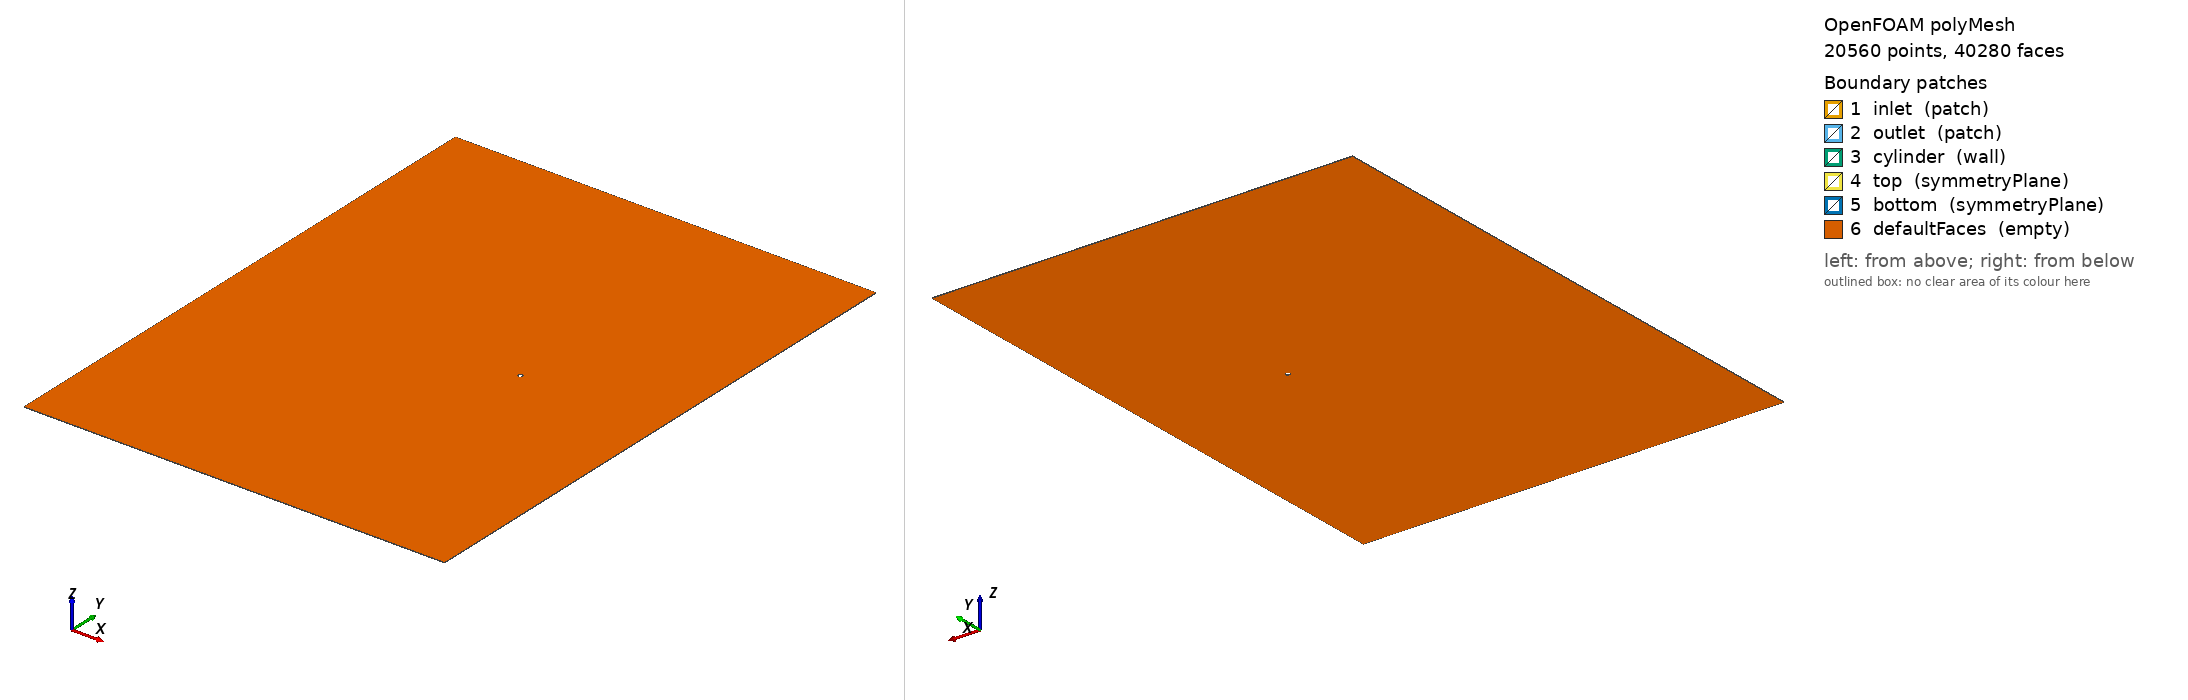

OpenFOAM case: the committed polyMesh, 20560 points, 40280 faces. Boundary patches (legend numbers): 1 inlet (patch), 2 outlet (patch), 3 cylinder (wall), 4 top (symmetryPlane), 5 bottom (symmetryPlane), 6 defaultFaces (empty). Left view from above one corner, right view from below the opposite corner. Boundary conditions: 0 field file(s) under 0/; 0 of 6 drawn patches have an entry in a shipped field file.

=== constant/polyMesh/boundary ===
/*--------------------------------*- C++ -*----------------------------------*\
  =========                 |
  \\      /  F ield         | OpenFOAM: The Open Source CFD Toolbox
   \\    /   O peration     | Website:  https://openfoam.org
    \\  /    A nd           | Version:  7
     \\/     M anipulation  |
\*---------------------------------------------------------------------------*/
FoamFile
{
    version     2.0;
    format      ascii;
    class       polyBoundaryMesh;
    location    "constant/polyMesh";
    object      boundary;
}
// * * * * * * * * * * * * * * * * * * * * * * * * * * * * * * * * * * * * * //

6
(
    inlet
    {
        type            patch;
        nFaces          100;
        startFace       19720;
    }
    outlet
    {
        type            patch;
        nFaces          100;
        startFace       19820;
    }
    cylinder
    {
        type            wall;
        inGroups        List<word> 1(wall);
        nFaces          160;
        startFace       19920;
    }
    top
    {
        type            symmetryPlane;
        inGroups        List<word> 1(symmetryPlane);
        nFaces          100;
        startFace       20080;
    }
    bottom
    {
        type            symmetryPlane;
        inGroups        List<word> 1(symmetryPlane);
        nFaces          100;
        startFace       20180;
    }
    defaultFaces
    {
        type            empty;
        inGroups        List<word> 1(empty);
        nFaces          20000;
        startFace       20280;
    }
)

// ************************************************************************* //


=== system/blockMeshDict ===
// Coarse Large 
// Lf = 60 
// Lw = 30 
// R = 8 
// H = 60 
// Re = 20 
FoamFile
{
    version  2.0;
    format   ascii;
    class    dictionary;
    object   blockMeshDict;
}

convertToMeters 1.0;

vertices 
( 
   (0.500000  0.000000  -0.050000) // 0 
   (0.353553  0.353553  -0.050000) // 1 
   (0.000000  0.500000  -0.050000) // 2 
   (-0.353553  0.353553  -0.050000) // 3 
   (-0.500000  0.000000  -0.050000) // 4 
   (-0.353553  -0.353553  -0.050000) // 5 
   (-0.000000  -0.500000  -0.050000) // 6 
   (0.353553  -0.353553  -0.050000) // 7 
   (8.500000  -0.000000  -0.050000) // 8 
   (6.010408  6.010408  -0.050000) // 9 
   (0.000000  8.500000  -0.050000) // 10 
   (-6.010408  6.010408  -0.050000) // 11 
   (-8.500000  0.000000  -0.050000) // 12 
   (-6.010408  -6.010408  -0.050000) // 13 
   (-0.000000  -8.500000  -0.050000) // 14 
   (6.010408  -6.010408  -0.050000) // 15 
   (30.000000  0.000000  -0.050000) // 16 
   (30.000000  6.010408  -0.050000) // 17 
   (30.000000  60.000000  -0.050000) // 18 
   (6.010408  60.000000  -0.050000) // 19 
   (0.000000  60.000000  -0.050000) // 20 
   (-6.010408  60.000000  -0.050000) // 21 
   (-60.000000  60.000000  -0.050000) // 22 
   (-60.000000  6.010408  -0.050000) // 23 
   (-60.000000  0.000000  -0.050000) // 24 
   (-60.000000  -6.010408  -0.050000) // 25 
   (-60.000000  -60.000000  -0.050000) // 26 
   (-6.010408  -60.000000  -0.050000) // 27 
   (0.000000  -60.000000  -0.050000) // 28 
   (6.010408  -60.000000  -0.050000) // 29 
   (30.000000  -60.000000  -0.050000) // 30 
   (30.000000  -6.010408  -0.050000) // 31 
   (0.500000  -0.000000  0.050000) // 32 
   (0.353553  0.353553  0.050000) // 33 
   (-0.000000  0.500000  0.050000) // 34 
   (-0.353553  0.353553  0.050000) // 35 
   (-0.500000  0.000000  0.050000) // 36 
   (-0.353553  -0.353553  0.050000) // 37 
   (-0.000000  -0.500000  0.050000) // 38 
   (0.353553  -0.353553  0.050000) // 39 
   (8.500000  -0.000000  0.050000) // 40 
   (6.010408  6.010408  0.050000) // 41 
   (-0.000000  8.500000  0.050000) // 42 
   (-6.010408  6.010408  0.050000) // 43 
   (-8.500000  0.000000  0.050000) // 44 
   (-6.010408  -6.010408  0.050000) // 45 
   (-0.000000  -8.500000  0.050000) // 46 
   (6.010408  -6.010408  0.050000) // 47 
   (30.000000  0.000000  0.050000) // 48 
   (30.000000  6.010408  0.050000) // 49 
   (30.000000  60.000000  0.050000) // 50 
   (6.010408  60.000000  0.050000) // 51 
   (0.000000  60.000000  0.050000) // 52 
   (-6.010408  60.000000  0.050000) // 53 
   (-60.000000  60.000000  0.050000) // 54 
   (-60.000000  6.010408  0.050000) // 55 
   (-60.000000  0.000000  0.050000) // 56 
   (-60.000000  -6.010408  0.050000) // 57 
   (-60.000000  -60.000000  0.050000) // 58 
   (-6.010408  -60.000000  0.050000) // 59 
   (0.000000  -60.000000  0.050000) // 60 
   (6.010408  -60.000000  0.050000) // 61 
   (30.000000  -60.000000  0.050000) // 62 
   (30.000000  -6.010408  0.050000) // 63 
); 

blocks 
( 

   // block 0 
   hex (0 8 9 1 32 40 41 33) (10 20 1) simpleGrading (2 1 1) 

   // block 1 
   hex (1 9 10 2 33 41 42 34) (10 20 1) simpleGrading (2 1 1) 

   // block 2 
   hex (2 10 11 3 34 42 43 35) (10 20 1) simpleGrading (2 1 1) 

   // block 3 
   hex (3 11 12 4 35 43 44 36) (10 20 1) simpleGrading (2 1 1) 

   // block 4 
   hex (4 12 13 5 36 44 45 37) (10 20 1) simpleGrading (2 1 1) 

   // block 5 
   hex (5 13 14 6 37 45 46 38) (10 20 1) simpleGrading (2 1 1) 

   // block 6 
   hex (6 14 15 7 38 46 47 39) (10 20 1) simpleGrading (2 1 1) 

   // block 7 
   hex (7 15 8 0 39 47 40 32) (10 20 1) simpleGrading (2 1 1) 

   // block 8 
   hex (8 16 17 9 40 48 49 41) (30 20 1) simpleGrading (4 1 1) 

   // block 9 
   hex (9 17 18 19 41 49 50 51) (30 30 1) simpleGrading (4 2 1) 

   // block 10 
   hex (10 9 19 20 42 41 51 52) (20 30 1) simpleGrading (1 2 1) 

   // block 11 
   hex (11 10 20 21 43 42 52 53) (20 30 1) simpleGrading (1 2 1) 

   // block 12 
   hex (23 11 21 22 55 43 53 54) (30 30 1) simpleGrading (0.25 2 1) 

   // block 13 
   hex (24 12 11 23 56 44 43 55) (30 20 1) simpleGrading (0.25 1 1) 

   // block 14 
   hex (25 13 12 24 57 45 44 56) (30 20 1) simpleGrading (0.25 1 1) 

   // block 15 
   hex (26 27 13 25 58 59 45 57) (30 30 1) simpleGrading (0.25 0.5 1) 

   // block 16 
   hex (27 28 14 13 59 60 46 45) (20 30 1) simpleGrading (1 0.5 1) 

   // block 17 
   hex (28 29 15 14 60 61 47 46) (20 30 1) simpleGrading (1 0.5 1) 

   // block 18 
   hex (29 30 31 15 61 62 63 47) (30 30 1) simpleGrading (4 0.5 1) 

   // block 19 
   hex (15 31 16 8 47 63 48 40) (30 20 1) simpleGrading (4 1 1) 

); 
 
edges 
( 
 
arc 0 1 ( 0.46194 0.19134 -0.05) 
arc 1 2 ( 0.19134 0.46194 -0.05) 
arc 2 3 ( -0.19134 0.46194 -0.05) 
arc 3 4 ( -0.46194 0.19134 -0.05) 
arc 4 5 ( -0.46194 -0.19134 -0.05) 
arc 5 6 ( -0.19134 -0.46194 -0.05) 
arc 6 7 ( 0.19134 -0.46194 -0.05) 
arc 7 0 ( 0.46194 -0.19134 -0.05) 
arc 8 9 ( 7.853 3.2528 -0.05) 
arc 9 10 ( 3.2528 7.853 -0.05) 
arc 10 11 ( -3.2528 7.853 -0.05) 
arc 11 12 ( -7.853 3.2528 -0.05) 
arc 12 13 ( -7.853 -3.2528 -0.05) 
arc 13 14 ( -3.2528 -7.853 -0.05) 
arc 14 15 ( 3.2528 -7.853 -0.05) 
arc 15 8 ( 7.853 -3.2528 -0.05) 
arc 32 33 ( 0.46194 0.19134 0.05) 
arc 33 34 ( 0.19134 0.46194 0.05) 
arc 34 35 ( -0.19134 0.46194 0.05) 
arc 35 36 ( -0.46194 0.19134 0.05) 
arc 36 37 ( -0.46194 -0.19134 0.05) 
arc 37 38 ( -0.19134 -0.46194 0.05) 
arc 38 39 ( 0.19134 -0.46194 0.05) 
arc 39 32 ( 0.46194 -0.19134 0.05) 
arc 40 41 ( 7.853 3.2528 0.05) 
arc 41 42 ( 3.2528 7.853 0.05) 
arc 42 43 ( -3.2528 7.853 0.05) 
arc 43 44 ( -7.853 3.2528 0.05) 
arc 44 45 ( -7.853 -3.2528 0.05) 
arc 45 46 ( -3.2528 -7.853 0.05) 
arc 46 47 ( 3.2528 -7.853 0.05) 
arc 47 40 ( 7.853 -3.2528 0.05) 

 ); 
 
boundary
(

  inlet
  {
      type patch;
      faces
      (
         (22 54 55 23)
         (23 55 56 24)
         (24 56 57 25)
         (25 57 58 26)
      );
  }

  outlet
  {
      type patch;
      faces
      (
         (18 50 49 17)
         (17 49 48 16)
         (16 48 63 31)
         (31 63 62 30)
      );
  }

  cylinder
  {
      type wall;
      faces
      (
         (0 32 33 1)
         (1 33 34 2)
         (2 34 35 3)
         (3 35 36 4)
         (4 36 37 5)
         (5 37 38 6)
         (6 38 39 7)
         (7 39 32 0)
      );
  }

  top
  {
      type symmetryPlane;
      faces
      (
         (22 54 53 21)
         (21 53 52 20)
         (20 52 51 19)
         (19 51 50 18)
      );
  }

  bottom
  {
      type symmetryPlane;
      faces
      (
         (26 58 59 27)
         (27 59 60 28)
         (28 60 61 29)
         (29 61 62 30)
      );
  }

);


Also in the case, not shown: constant/polyMesh/faces (numeric list); constant/polyMesh/neighbour (numeric list); constant/polyMesh/owner (numeric list); constant/polyMesh/points (numeric list).
